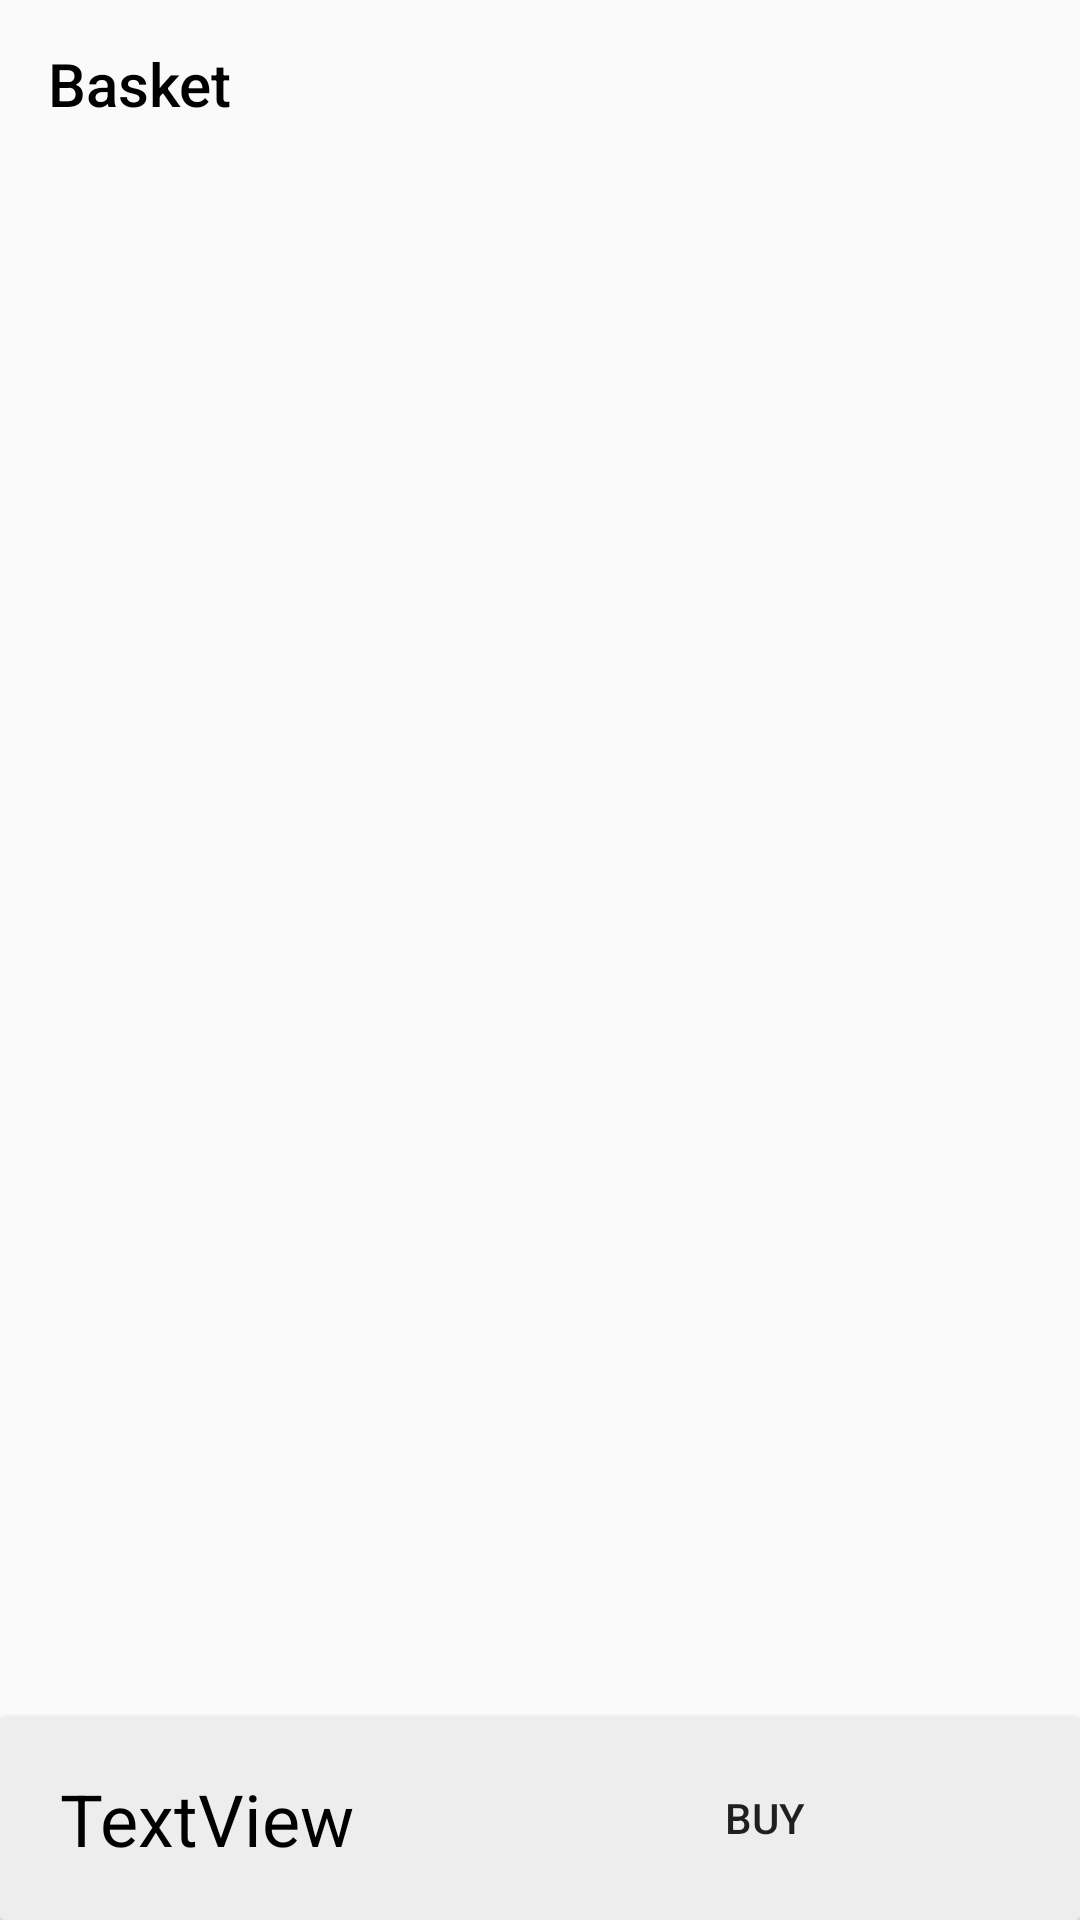

The Android layout XML behind this screen, and the referenced resources:
<!-- AndroidManifest.xml: application theme Theme.Alsess -->
<!-- res/layout/fragment_basket.xml -->
<?xml version="1.0" encoding="utf-8"?>
<androidx.constraintlayout.widget.ConstraintLayout
    xmlns:android="http://schemas.android.com/apk/res/android"
    xmlns:tools="http://schemas.android.com/tools"
    xmlns:app="http://schemas.android.com/apk/res-auto"
    android:layout_width="match_parent"
    android:layout_height="match_parent"
    tools:context=".view.fragment.BasketFragment">

    <androidx.appcompat.widget.Toolbar
        android:id="@+id/fragmentBasketToolbar"
        android:layout_width="match_parent"
        android:layout_height="wrap_content"
        android:background="@color/toolbar"
        android:minHeight="?attr/actionBarSize"
        android:theme="?attr/actionBarTheme"
        app:title="@string/basket"
        android:elevation="5dp"
        app:titleTextColor="@color/black"
        app:layout_constraintTop_toTopOf="parent"
        tools:ignore="MissingConstraints"
        tools:layout_editor_absoluteX="1dp" />

    <androidx.recyclerview.widget.RecyclerView
        android:id="@+id/fragmentBasketRecyclerView"
        android:layout_width="0dp"
        android:layout_height="0dp"
        android:layout_above="@+id/fragmentBasketCardViewPrice"
        android:layout_below="@+id/fragmentBasketToolbar"
        app:layout_constraintBottom_toTopOf="@+id/fragmentBasketCardViewPrice"
        app:layout_constraintEnd_toEndOf="parent"
        app:layout_constraintHorizontal_bias="0.38"
        app:layout_constraintStart_toStartOf="parent"
        app:layout_constraintTop_toBottomOf="@+id/fragmentBasketToolbar" />

    <androidx.cardview.widget.CardView
        android:id="@+id/fragmentBasketCardViewPrice"
        android:layout_width="match_parent"
        android:layout_height="wrap_content"
        android:layout_alignParentStart="true"
        android:layout_alignParentBottom="true"
        android:visibility="visible"
        app:layout_constraintBottom_toBottomOf="parent">

        <androidx.constraintlayout.widget.ConstraintLayout
            android:layout_width="match_parent"
            android:layout_height="wrap_content"
            android:layout_alignParentEnd="true"
            android:layout_alignParentBottom="true"
            android:layout_marginEnd="0dp"
            android:layout_marginBottom="0dp"
            android:background="#EDEDED">

            <TextView
                android:id="@+id/fragmentBasketTxvTotalPrice"
                android:layout_width="wrap_content"
                android:layout_height="wrap_content"
                android:layout_marginStart="20dp"
                android:layout_marginTop="10dp"
                android:layout_marginBottom="10dp"
                android:text="TextView"
                android:textColor="@color/black"
                android:textSize="24sp"
                app:layout_constraintBottom_toBottomOf="parent"
                app:layout_constraintStart_toStartOf="parent"
                app:layout_constraintTop_toTopOf="parent" />

            <Button
                android:id="@+id/fragmentBasketBtnAccept"
                android:layout_width="200dp"
                android:layout_height="wrap_content"
                android:layout_marginTop="10dp"
                android:layout_marginEnd="5dp"
                android:layout_marginBottom="10dp"
                android:background="@drawable/acceptance_button_shape"
                android:text="@string/accept"
                app:layout_constraintBottom_toBottomOf="parent"
                app:layout_constraintEnd_toEndOf="parent"
                app:layout_constraintTop_toTopOf="parent" />
        </androidx.constraintlayout.widget.ConstraintLayout>
    </androidx.cardview.widget.CardView>

</androidx.constraintlayout.widget.ConstraintLayout>
<!-- resources referenced by this layout -->
<resources>
  <string name="accept">Buy</string>
  <string name="basket">Basket</string>
  <style name="Theme.Alsess" parent="Theme.AppCompat.DayNight.DarkActionBar">
          
          <item name="colorPrimary">@color/white</item>
          <item name="colorPrimaryVariant">@color/primary_variant</item>
          <item name="colorOnPrimary">@color/white</item>
          
          <item name="colorSecondary">@color/teal_200</item>
          <item name="colorSecondaryVariant">@color/teal_700</item>
          <item name="colorOnSecondary">@color/black</item>
          
          <item name="android:statusBarColor">?attr/colorPrimaryVariant</item>
          
          <item name="windowActionBar">false</item>
          <item name="windowNoTitle">true</item>
      </style>
  <!-- not gathered from this repository: default colours our renderer supplied (Android Studio template values) -->
  <color name="teal_200">#FF03DAC5</color>
  <color name="teal_700">#FF018786</color>
  <color name="black">#FF000000</color>
  <color name="white">#FFFFFFFF</color>
</resources>
